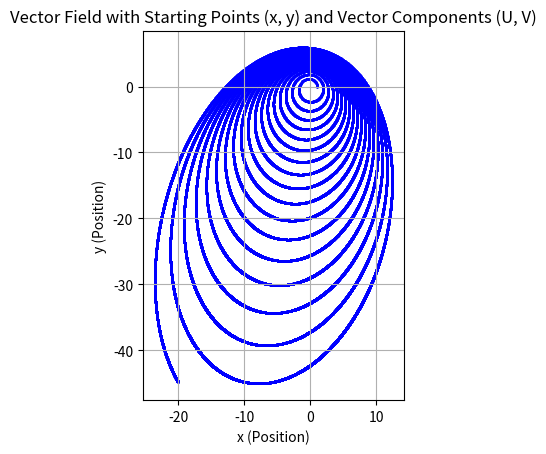

Python code for this plot:

# -----------------------------------------------------------------------
#                            IMPORT
# -----------------------------------------------------------------------

import matplotlib.pyplot as plt
import numpy as np


# -----------------------------------------------------------------------
#                           FUNCTIONS
# -----------------------------------------------------------------------

def F(x, y, x_dot, y_dot):

    F1 = x_dot
    F2 = y_dot
    F3 = -x/(x**2 + y**2)**(3/2)
    F4 = -y/(x**2 + y**2)**(3/2) 

    return F1, F2, F3, F4

def U(xn, yn, xdn, ydn, n_lim):

    x = [xn]; y = [yn]; U = [xdn]; V = [ydn]

    n = 0
    while n <= n_lim:

        F1, F2, F3, F4 = F(x[n], y[n], U[n], V[n])

        x.append(x[n] + dT * F1)
        y.append(y[n] + dT * F2)
        U.append(U[n] + dT * F3)
        V.append(V[n] + dT* F4)
        
        n += 1

    return x, y, U, V

def plot(x, y, U, V, vector_flag):

    # Define points (x, y) where vectors start
    x = np.array(x)
    y = np.array(y)

    # Define vector components (U, V) for each point
    U = np.array(U)  # X components of vectors
    V = np.array(V)  # Y components of vectors

    if vector_flag:
        # Create the quiver plot
        plt.quiver(x, y, U, V, angles='xy', scale_units='xy', scale=1, color='b')
    else:
        # Create the scatter plot for points only
        plt.scatter(x, y, color='b', marker='o', s=1)  # 's' controls the size of the markers



    # Set limits for x and y axes
    # plt.xlim(min(x)+2, max(x)+2)
    # plt.ylim(min(y)+2, max(y)+2)

    # Add labels and a title
    plt.xlabel('x (Position)')
    plt.ylabel('y (Position)')
    plt.title('Vector Field with Starting Points (x, y) and Vector Components (U, V)')

    # Show the plot with a grid
    plt.grid()
    plt.gca().set_aspect('equal', adjustable='box')
    plt.show()


# -----------------------------------------------------
#                    MAIN
# -----------------------------------------------------

if __name__ == "__main__":
    xn=1; yn = 0; xdn = 0; ydn = 1
    dT = 0.1
    n_lim = 50000
    plot_vector_flag = False

    x, y, U, V = U(xn, yn, xdn, ydn, n_lim)

    plot(x, y, U ,V, plot_vector_flag)
